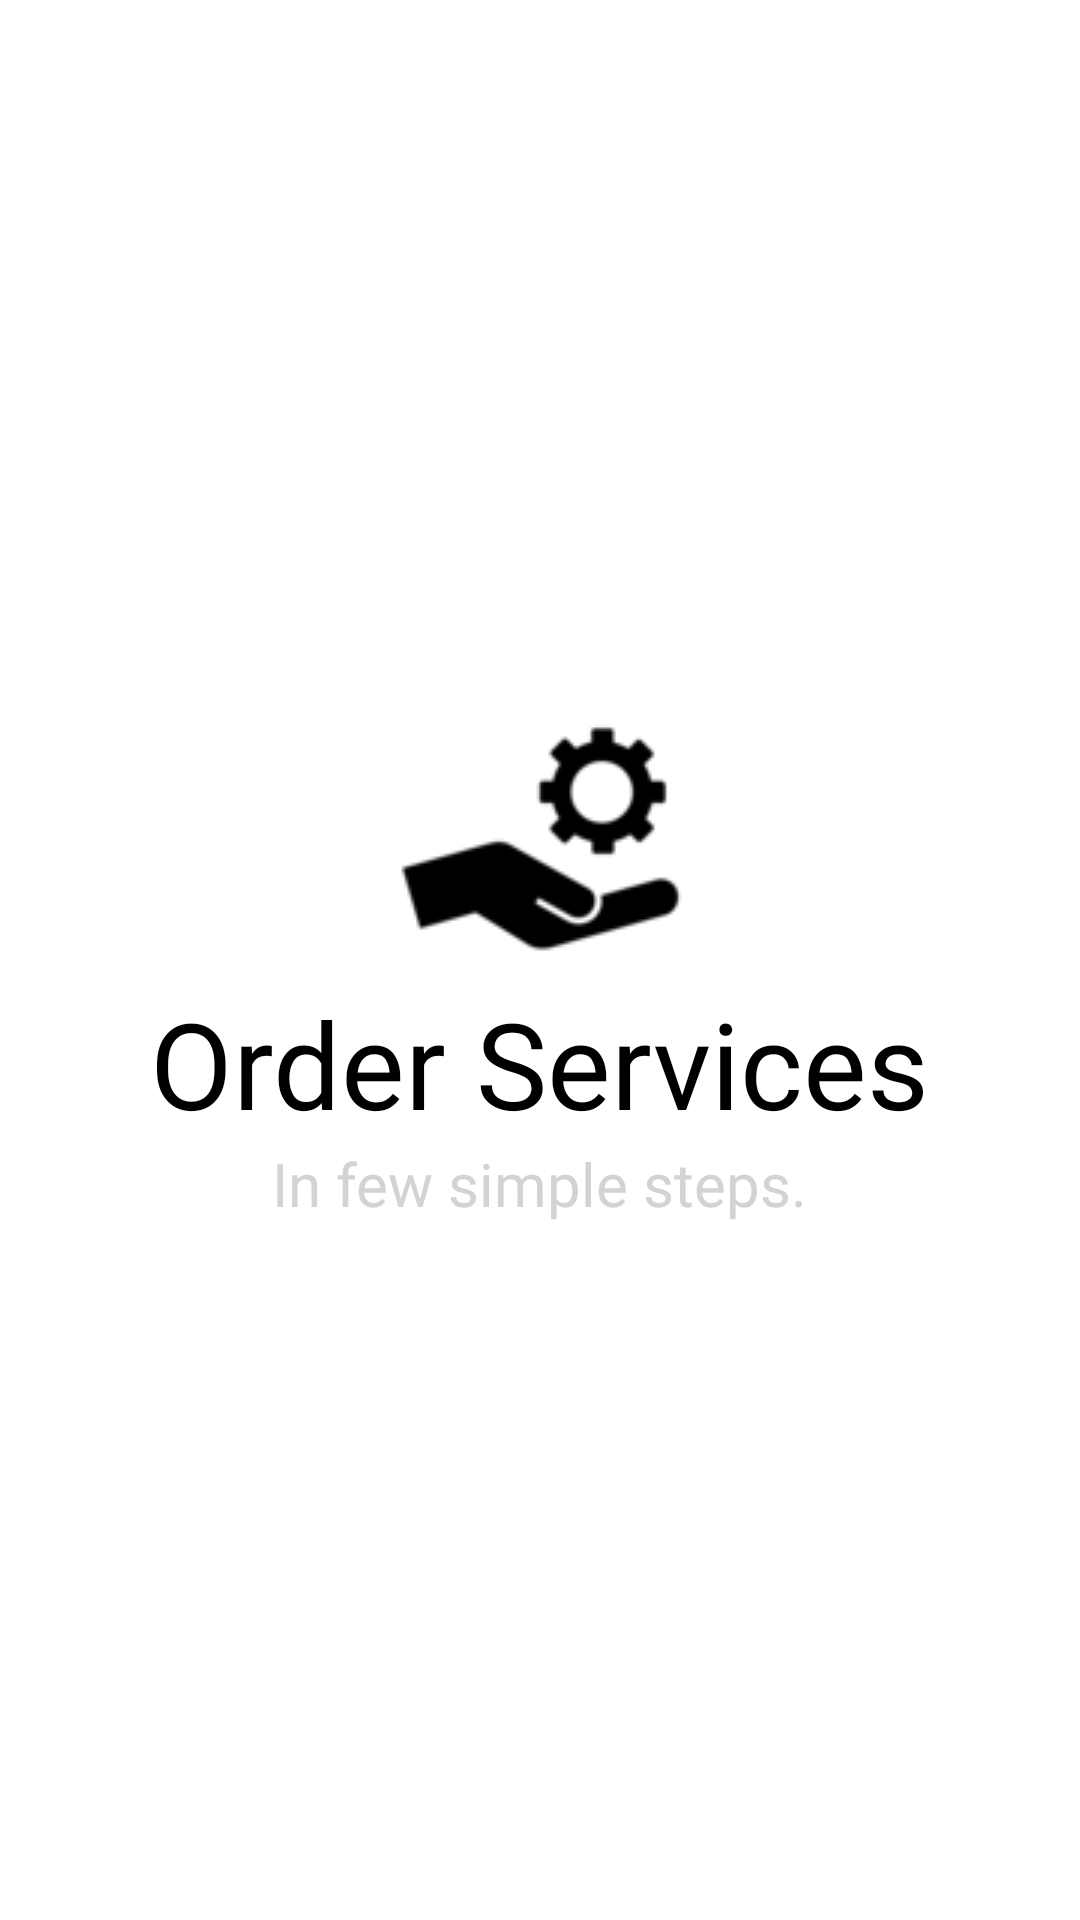

This screen was rendered from an Android layout file. Write that file and the resources it references.
<!-- AndroidManifest.xml: application theme AppTheme -->
<!-- res/layout/slider3.xml -->
<?xml version="1.0" encoding="utf-8"?>
<RelativeLayout
    xmlns:android="http://schemas.android.com/apk/res/android"
    android:layout_width="match_parent"
    android:layout_height="match_parent"
    android:background="@drawable/appbargrad">
    <LinearLayout
        android:layout_width="match_parent"
        android:layout_height="match_parent"
        android:gravity="center"
        android:layout_centerInParent="true"
        android:orientation="vertical">
        <ImageView
            android:layout_width="wrap_content"
            android:layout_height="wrap_content"
            android:src="@drawable/service2"
            android:tint="@color/colorPrimary"/>
        <TextView
            android:layout_width="wrap_content"
            android:layout_height="wrap_content"
            android:text="@string/slide_3_title"
            android:textSize="40sp"
            android:textColor="@color/colorPrimary"
            android:fontFamily="@font/psb"/>
        <TextView
            android:layout_width="wrap_content"
            android:layout_height="wrap_content"
            android:textSize="20sp"
            android:text="@string/slide_3_desc"
            android:fontFamily="@font/psr"
            android:textColor="@color/colorAccent"/>
    </LinearLayout>

</RelativeLayout>
<!-- resources referenced by this layout -->
<resources>
  <color name="colorAccent">#D3D3D3</color>
  <color name="colorPrimary">#000</color>
  <!-- drawable appbargrad (drawable) -->
  <?xml version="1.0" encoding="utf-8"?>
  <shape xmlns:app="http://schemas.android.com/apk/res-auto"
      xmlns:android="http://schemas.android.com/apk/res/android"
      android:shape="rectangle">
      <gradient android:startColor="#fff"  android:endColor="#fff" android:angle="90"/>
  </shape>
  <!-- drawable service2: png bitmap (drawable, 2508 bytes) -->
  <string name="slide_3_desc">In few simple steps.</string>
  <string name="slide_3_title">Order Services</string>
  <style name="AppTheme" parent="Theme.AppCompat.Light.NoActionBar">
          
          <item name="colorPrimary">@color/colorPrimary</item>
          <item name="colorPrimaryDark">@color/colorPrimaryDark</item>
          <item name="colorAccent">@color/colorAccent</item>
      </style>
  <color name="colorPrimaryDark">#000</color>
</resources>
